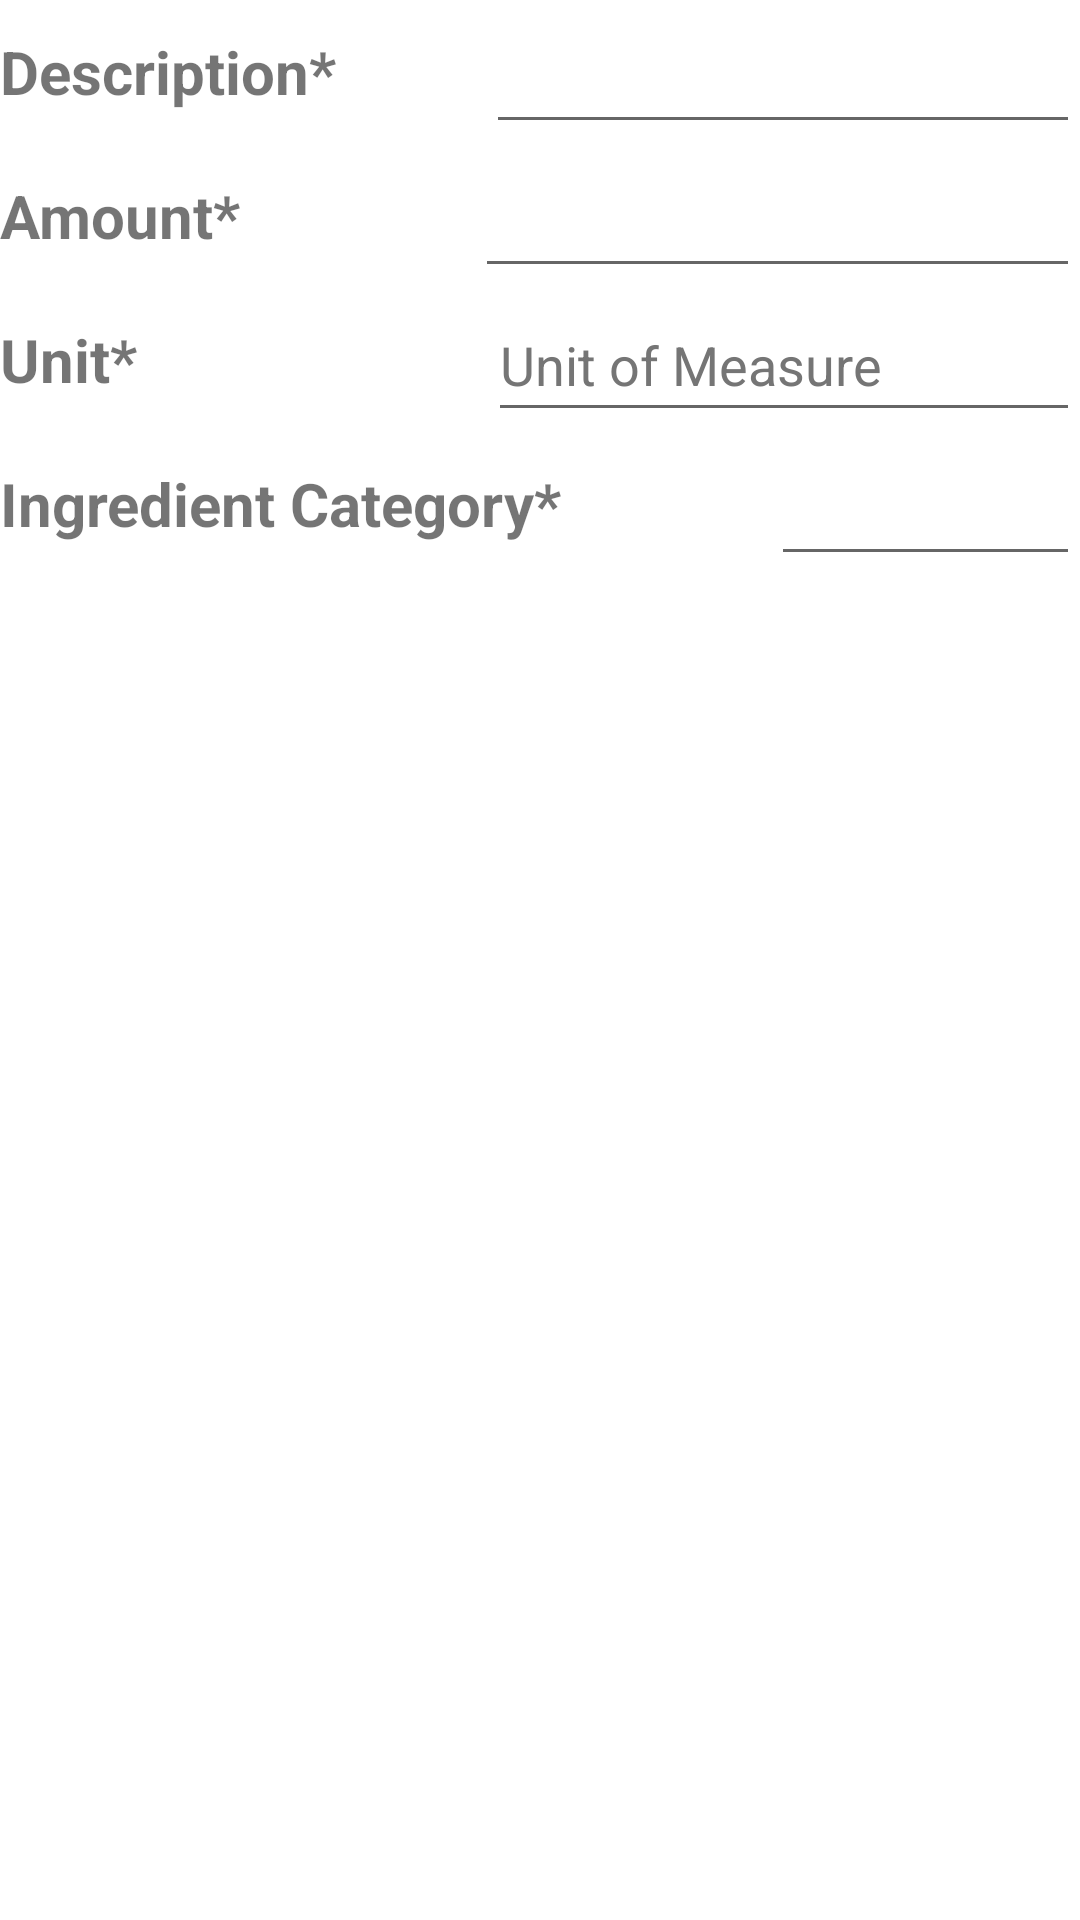

The Android layout XML behind this screen, and the referenced resources:
<!-- AndroidManifest.xml: application theme Theme.FoodCart -->
<!-- res/layout/fragment_shopping_item.xml -->
<?xml version="1.0" encoding="utf-8"?>
<ScrollView
    xmlns:android="http://schemas.android.com/apk/res/android"
    xmlns:app="http://schemas.android.com/apk/res-auto"
    xmlns:tools="http://schemas.android.com/tools"
    android:layout_width="match_parent"
    android:layout_height="match_parent"
    android:layout_alignParentStart="true"
    android:layout_alignParentTop="true"
    android:layout_marginStart="0dp"
    android:layout_marginTop="0dp">

    <RelativeLayout xmlns:android="http://schemas.android.com/apk/res/android"
        xmlns:tools="http://schemas.android.com/tools"
        android:layout_width="match_parent"
        android:layout_height="match_parent">

        <TextView
            android:id="@+id/itemDescriptionTV"
            android:layout_width="wrap_content"
            android:layout_height="wrap_content"
            android:text="@string/ingredientDescription"
            android:minHeight="48dp"
            android:textSize="20sp"
            android:textStyle="bold"
            android:gravity="center"/>

        <EditText
            android:id="@+id/itemDescriptionET"
            android:layout_width="wrap_content"
            android:layout_height="wrap_content"
            android:layout_alignParentEnd="true"
            android:layout_marginStart="50dp"
            android:layout_toEndOf="@id/itemDescriptionTV"
            android:importantForAutofill="no"
            android:inputType="textPersonName"
            android:minHeight="48dp"
            android:textColorHint="#757575"
            tools:ignore="SpeakableTextPresentCheck" />

        <TextView
            android:id="@+id/itemCountTV"
            android:layout_width="wrap_content"
            android:layout_height="wrap_content"
            android:text="@string/ingredientCount"
            android:layout_below="@+id/itemDescriptionTV"
            android:minHeight="48dp"
            android:textSize="20sp"
            android:textStyle="bold"
            android:gravity="center"/>

        <EditText
            android:id="@+id/itemCountET"
            android:layout_width="wrap_content"
            android:layout_height="wrap_content"
            android:layout_below="@id/itemDescriptionET"
            android:layout_alignParentEnd="true"
            android:layout_marginStart="78dp"
            android:layout_toEndOf="@id/itemCountTV"
            android:importantForAutofill="no"
            android:inputType="number"
            android:minHeight="48dp"
            android:textColorHint="#757575"
            tools:ignore="SpeakableTextPresentCheck" />

        <TextView
            android:id="@+id/itemUnitTV"
            android:layout_width="wrap_content"
            android:layout_height="wrap_content"
            android:text="@string/ingredientUnit"
            android:layout_below="@+id/itemCountTV"
            android:minHeight="48dp"
            android:textSize="20sp"
            android:textStyle="bold"
            android:gravity="center"/>

        <EditText
            android:id="@+id/itemUnitET"
            android:layout_width="257dp"
            android:layout_height="wrap_content"
            android:layout_below="@id/itemCountET"
            android:layout_alignParentEnd="true"
            android:layout_marginStart="117dp"
            android:layout_marginTop="0dp"
            android:layout_toEndOf="@id/itemUnitTV"
            android:importantForAutofill="no"
            android:inputType="textPersonName"
            android:minHeight="48dp"
            android:textColorHint="#757575"
            android:hint="Unit of Measure"
            tools:ignore="SpeakableTextPresentCheck" />

        <TextView
            android:id="@+id/itemCategoryTV"
            android:layout_width="wrap_content"
            android:layout_height="wrap_content"
            android:text="@string/ingredientCategory"
            android:layout_below="@+id/itemUnitTV"
            android:minHeight="48dp"
            android:textSize="20sp"
            android:textStyle="bold"
            android:gravity="center"/>

        <EditText
            android:id="@+id/itemCategoryET"
            android:layout_width="wrap_content"
            android:layout_height="wrap_content"
            android:layout_below="@id/itemUnitET"
            android:layout_alignParentEnd="true"
            android:layout_marginStart="70dp"
            android:layout_toEndOf="@id/itemCategoryTV"
            android:importantForAutofill="no"
            android:inputType="textPersonName"
            android:minHeight="48dp"
            android:textColorHint="#757575"
            tools:ignore="SpeakableTextPresentCheck" />


    </RelativeLayout>
</ScrollView>
<!-- resources referenced by this layout -->
<resources>
  <string name="ingredientCategory">Ingredient Category*</string>
  <string name="ingredientCount">Amount*</string>
  <string name="ingredientDescription">Description*</string>
  <string name="ingredientUnit">Unit*</string>
  <style name="Theme.FoodCart" parent="Theme.MaterialComponents.DayNight.DarkActionBar">
          
          <item name="colorPrimary">@color/purple_500</item>
          <item name="colorPrimaryVariant">@color/purple_700</item>
          <item name="colorOnPrimary">@color/white</item>
          
          <item name="colorSecondary">@color/teal_200</item>
          <item name="colorSecondaryVariant">@color/teal_700</item>
          <item name="colorOnSecondary">@color/black</item>
          
          <item name="android:statusBarColor">?attr/colorPrimaryVariant</item>
          
      </style>
  <color name="purple_500">#FF6200EE</color>
  <color name="purple_700">#FF3700B3</color>
  <color name="white">#FFFFFFFF</color>
  <color name="teal_200">#FF03DAC5</color>
  <color name="teal_700">#FF018786</color>
  <color name="black">#FF000000</color>
</resources>
